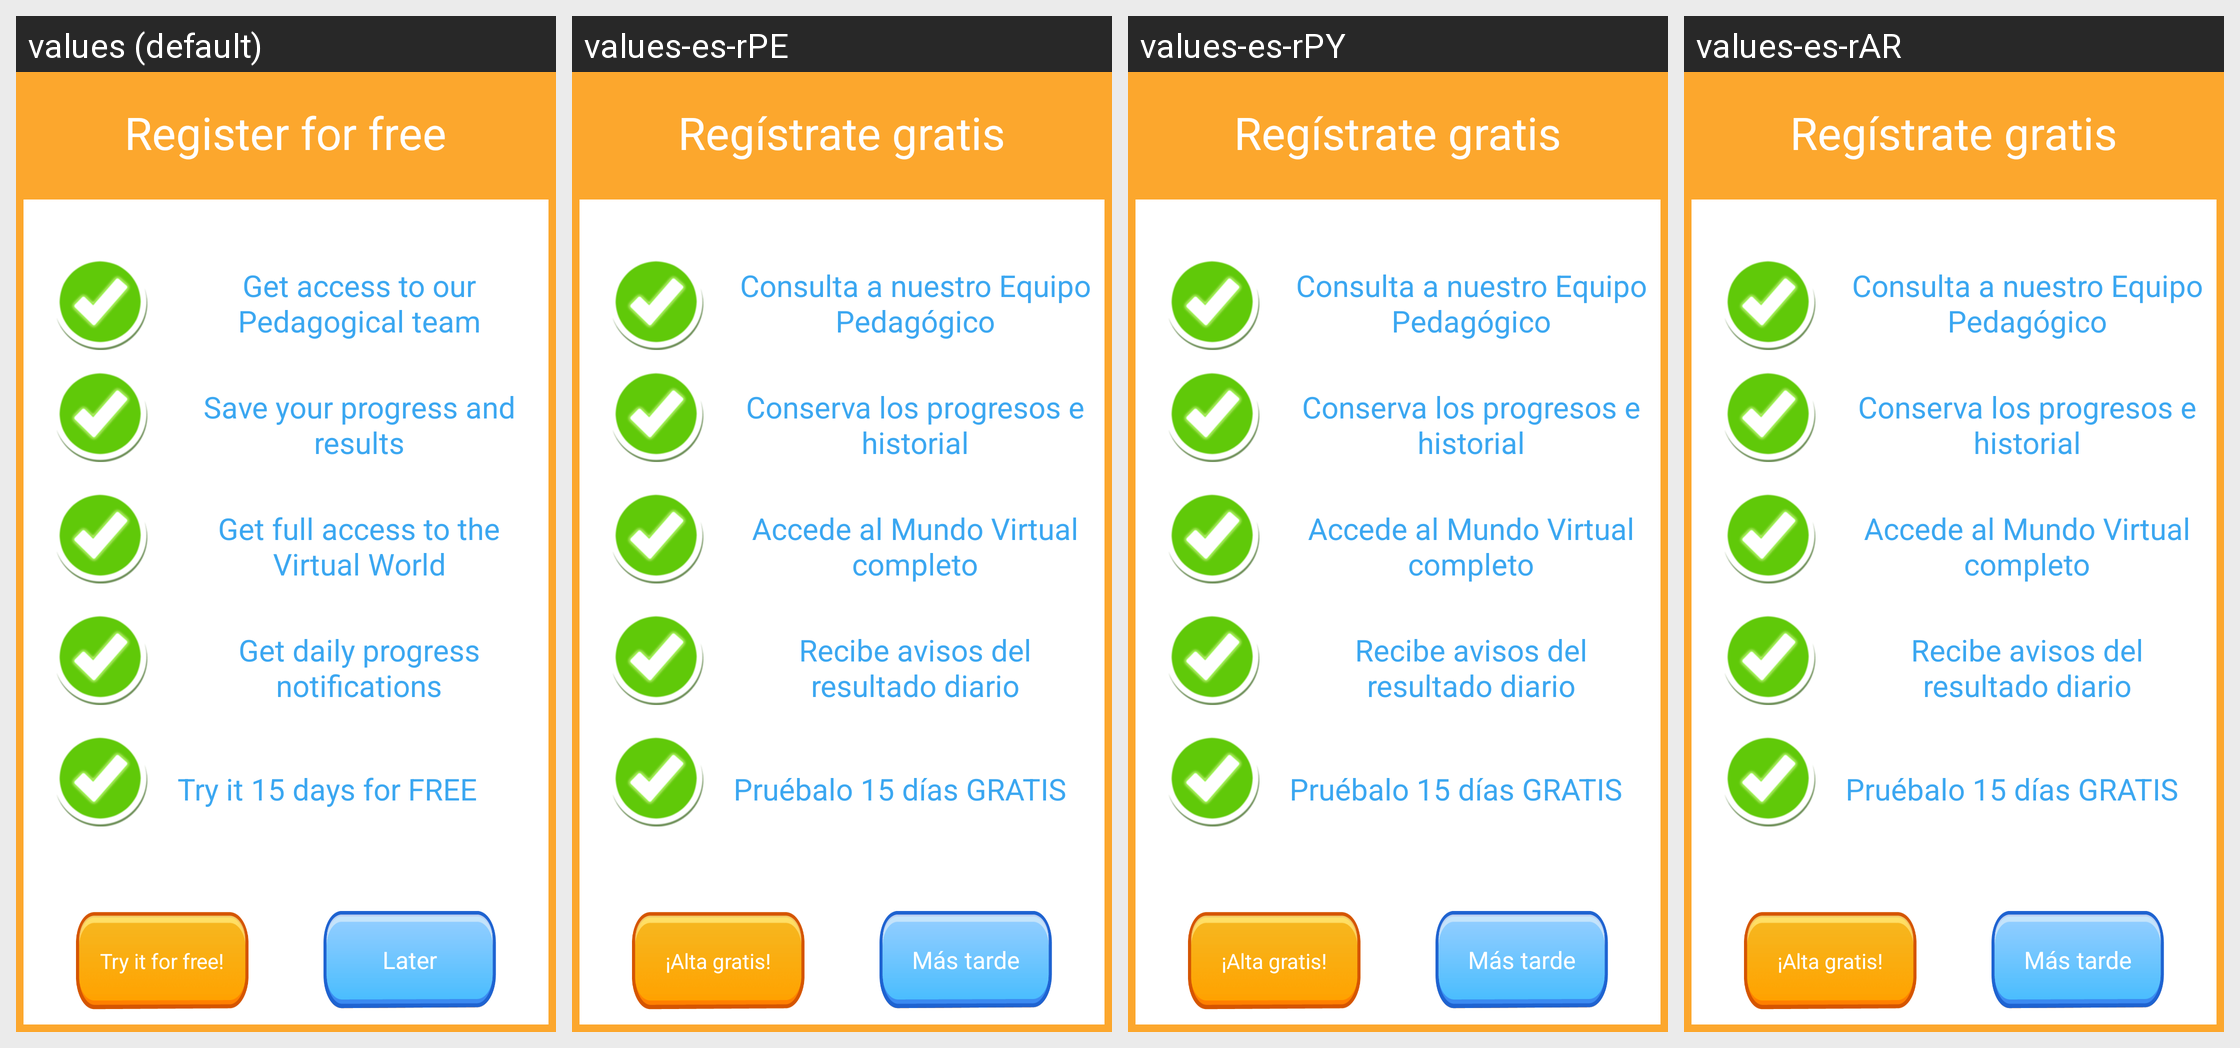

For this localized Android screen grid, give each drawn string resource with its value in every locale shown.
Android screen res/layout/freemium_benefit_modal.xml rendered under 4 locales, left to right: values (default), values-es-rPE, values-es-rPY, values-es-rAR. Device: Nexus 5 (rendered at 1080×1920; each locale shown at half size, 540×960, under a caption strip naming it); theme android:Theme.NoTitleBar.Fullscreen.
Other locales in the repository, not shown: values-es, values-es-rBO, values-es-rCO, values-es-rEC, values-es-rMX, values-es-rUY.
Strings drawn on this screen, with the default value and each locale's value (text and hints the layout hard-codes, and strings that could not be matched under every locale, appear in the picture but are not listed):

Register_for_free
  values: Register for free
  values-es-rPE: Regístrate gratis
  values-es-rPY: Regístrate gratis
  values-es-rAR: Regístrate gratis

Get_access_to_our_Pedagogical_team
  values: Get access to our Pedagogical team
  values-es-rPE: Consulta a nuestro Equipo Pedagógico
  values-es-rPY: Consulta a nuestro Equipo Pedagógico
  values-es-rAR: Consulta a nuestro Equipo Pedagógico

Save_your_progress_and_results
  values: Save your progress and results
  values-es-rPE: Conserva los progresos e historial
  values-es-rPY: Conserva los progresos e historial
  values-es-rAR: Conserva los progresos e historial

Get_full_access_to_the_Virtual_World
  values: Get full access to the Virtual World
  values-es-rPE: Accede al Mundo Virtual completo
  values-es-rPY: Accede al Mundo Virtual completo
  values-es-rAR: Accede al Mundo Virtual completo

Get_daily_progress_notifications
  values: Get daily progress notifications
  values-es-rPE: Recibe avisos del resultado diario
  values-es-rPY: Recibe avisos del resultado diario
  values-es-rAR: Recibe avisos del resultado diario

Try_it_15_days_for_FREE
  values: Try it 15 days for FREE
  values-es-rPE: Pruébalo 15 días GRATIS
  values-es-rPY: Pruébalo 15 días GRATIS
  values-es-rAR: Pruébalo 15 días GRATIS

Later
  values: Later
  values-es-rPE: Más tarde
  values-es-rPY: Más tarde
  values-es-rAR: Más tarde
